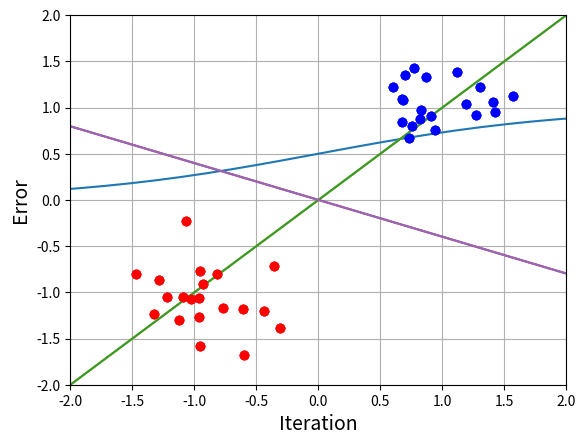

Python code for this plot:
import numpy as np
import matplotlib.pyplot as plt

%matplotlib inline
a = np.linspace(-10, 10, 100)
plt.plot(a, 1 / (1 + np.exp(-a)))
plt.grid(True)
plt.xlabel(r'$a$', fontsize=14)
plt.ylabel(r'$\sigma(a)$', fontsize=14)

num_class = 2
num_per_class = 20
var = 0.1
means = [[1,1],[-1,-1]]
cov = [[var, 0], [0, var]] 
X = np.array([])
y = []
class_color = ['b','r']

for class_index in range(num_class):
    class_data = np.random.multivariate_normal(means[class_index],
                                               cov, 
                                               num_per_class)
    X = np.vstack([X, class_data]) if X.size else class_data
    y = np.concatenate((y, np.ones(num_per_class) * class_index))
    plt.plot(class_data[:, 0], 
             class_data[:,1], 
             class_color[class_index] + 'o')
    plt.xlim([-2, 2])
    plt.ylim([-2, 2])
    plt.xlabel(r'$x_1$', fontsize=14)
    plt.ylabel(r'$x_2$', fontsize=14)

def cross_entropy_gradient(input_vector, weight, target):
    '''Compute the gradient of the cross entropy error function
    Args:
        input_vector: the input vector x
        weight: the weight vector w
        target: the target value 1 or 0
    Returns:
        gradient: the gradient at the input vector
    '''
    yn = 1 / (1 + np.exp(-np.dot(weight, input_vector)))
    return (yn - target)*input_vector

# straight line
x1 = np.linspace(-2, 2, 100)
x2 = x1
for class_index in range(num_class):
    plt.plot(X[y==class_index, 0], 
             X[y==class_index, 1], 
             class_color[class_index] + 'o')
    plt.plot(x1, x2)
    plt.xlim([-2, 2])
    plt.ylim([-2, 2])
    plt.xlabel(r'$x_1$', fontsize=14)
    plt.xlabel(r'$x_2$', fontsize=14)

all_weights = np.zeros((X.shape[0] + 1, 2))
weight_vector = np.array([1, -1])

all_weights[0, :] = weight_vector

for index in range(X.shape[0]):
    weight_vector = weight_vector - cross_entropy_gradient(X[index, :], 
                                                        weight_vector, 
                                                        y[index])
    all_weights[index + 1, :] = weight_vector

# get the line
x2 = -x1 * (weight_vector[0] / weight_vector[1]) 

for class_index in range(num_class):
    plt.plot(X[y==class_index, 0], 
             X[y==class_index, 1], 
             class_color[class_index] + 'o')
    plt.plot(x1, x2)
    plt.xlim([-2, 2])
    plt.ylim([-2, 2])
    plt.xlabel(r'$x_1$', fontsize=14)
    plt.xlabel(r'$x_2$', fontsize=14)

def cross_entropy_error(X, weight, target):
    '''Compute the cross entropy error function
    Args:
        X: the training data
        weight: the weight vector w
        target: the target value 1 or 0
    Returns:
        error: the cross entropy
    '''
    yn = 1 / (1 + np.exp(-np.dot(X, weight)))
    return -np.sum(target * np.log(yn) + (1 - target) * np.log(1 - yn))

error = np.zeros(all_weights.shape[0])

for i in range(all_weights.shape[0]):
    error[i] = cross_entropy_error(X, all_weights[i,:], y)
    
plt.plot(error)
plt.xlabel('Iteration')
plt.ylabel('Error')